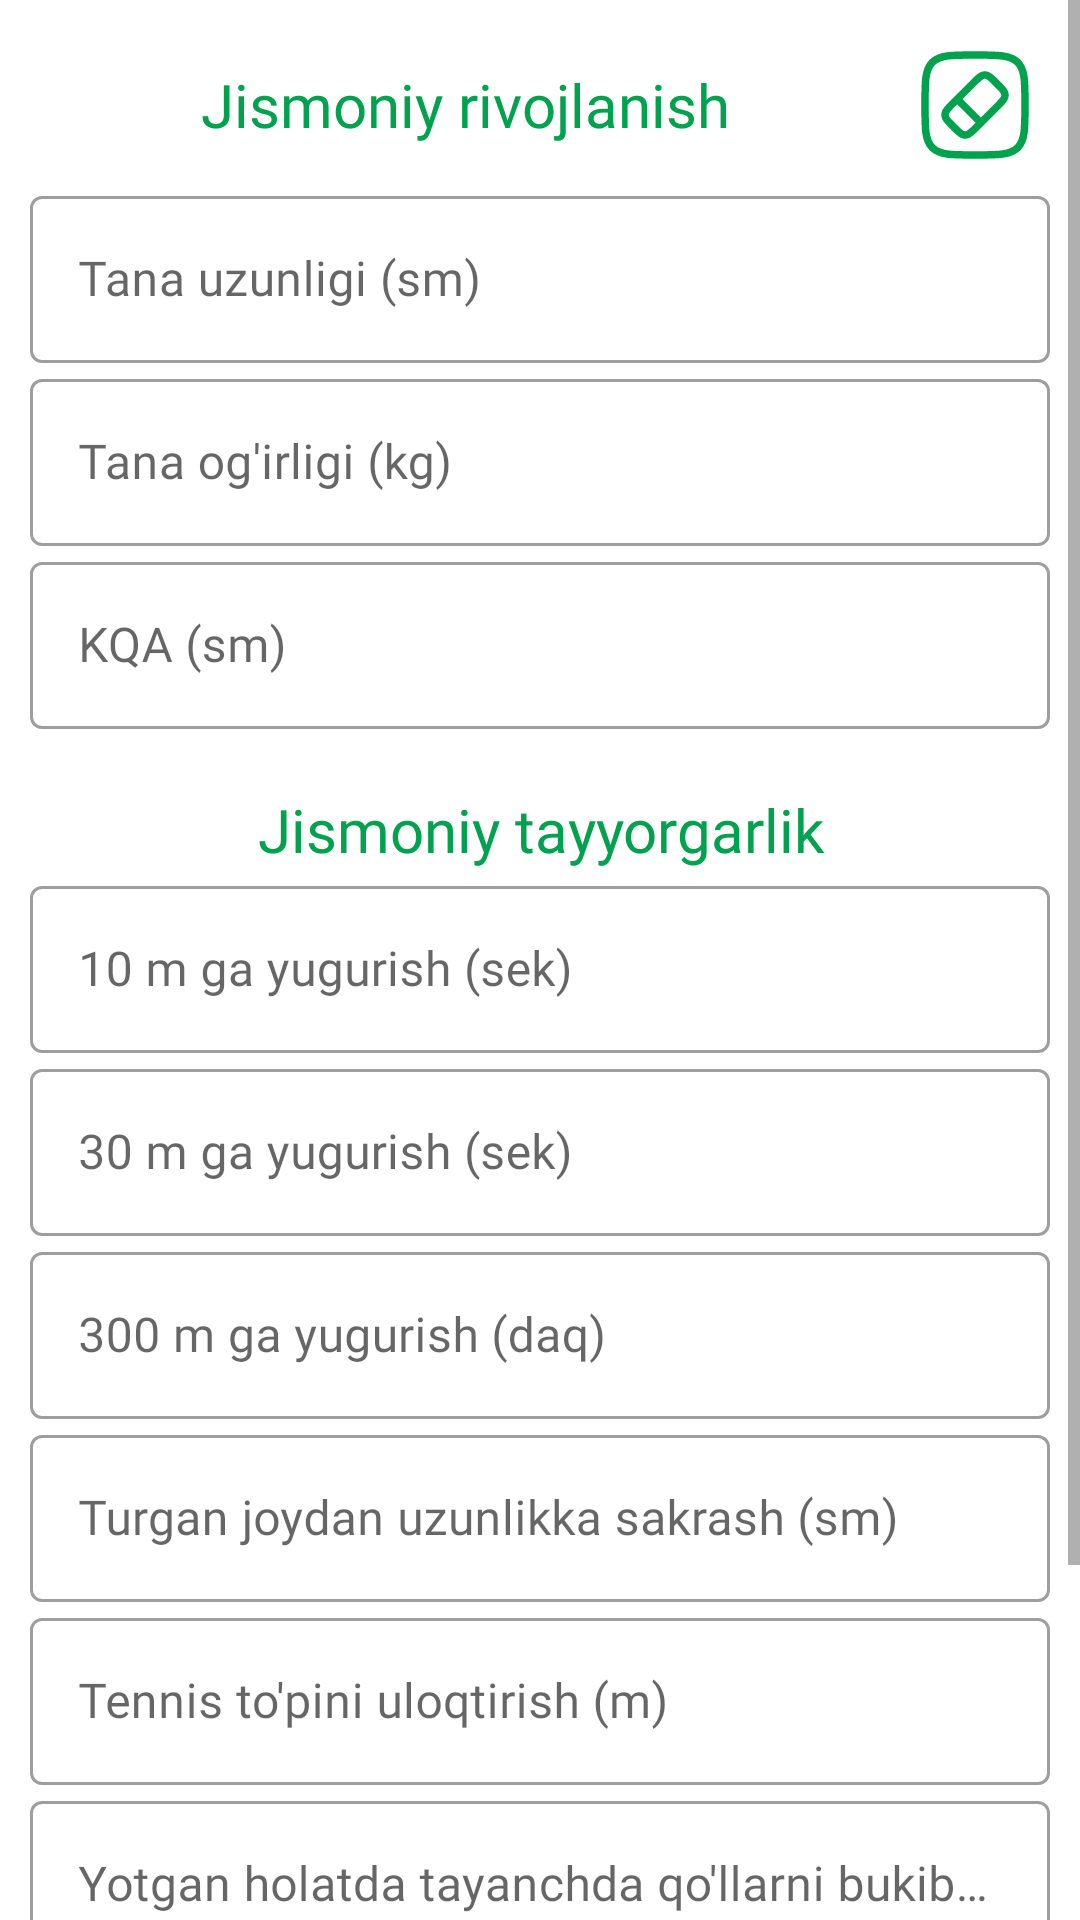

The Android layout XML behind this screen, and the referenced resources:
<!-- AndroidManifest.xml: application theme Theme.PhysicalDevelopmentCheck -->
<!-- res/layout/fragment_calculate.xml -->
<?xml version="1.0" encoding="utf-8"?>
<LinearLayout xmlns:android="http://schemas.android.com/apk/res/android"
    xmlns:app="http://schemas.android.com/apk/res-auto"
    xmlns:tools="http://schemas.android.com/tools"
    android:layout_width="match_parent"
    android:layout_height="match_parent"
    android:orientation="vertical"
    tools:context=".fragments.CalculateFragment">

    <ScrollView
        android:layout_width="match_parent"
        android:layout_height="match_parent"
        android:scrollbars="vertical">

        <LinearLayout
            android:layout_width="match_parent"
            android:layout_height="match_parent"
            android:orientation="vertical"
            android:padding="10dp">

            <LinearLayout
                android:layout_width="match_parent"
                android:layout_height="wrap_content"
                android:orientation="horizontal">

                <TextView
                    android:layout_width="0dp"
                    android:layout_height="match_parent"
                    android:layout_weight="1"
                    android:fontFamily="@font/poppins_bold"
                    android:gravity="center"
                    android:text="Jismoniy rivojlanish"
                    android:textColor="@color/primary_color"
                    android:textSize="20sp" />

                <ImageView
                    android:id="@+id/eraser_btn"
                    android:layout_width="wrap_content"
                    android:layout_height="wrap_content"
                    android:src="@drawable/eraser" />
            </LinearLayout>

            <com.google.android.material.textfield.TextInputLayout
                style="@style/Widget.MaterialComponents.TextInputLayout.OutlinedBox"
                android:layout_width="match_parent"
                android:layout_height="wrap_content">

                <com.google.android.material.textfield.TextInputEditText
                    android:id="@+id/tana_uzunlilgi"
                    android:layout_width="match_parent"
                    android:layout_height="wrap_content"
                    android:fontFamily="@font/poppins"
                    android:hint="Tana uzunligi (sm)"
                    android:inputType="numberDecimal"
                    android:maxLength="5"
                    android:textColorHint="@color/primary_color"

                    />
            </com.google.android.material.textfield.TextInputLayout>

            <com.google.android.material.textfield.TextInputLayout
                style="@style/Widget.MaterialComponents.TextInputLayout.OutlinedBox"
                android:layout_width="match_parent"
                android:layout_height="wrap_content">

                <com.google.android.material.textfield.TextInputEditText
                    android:id="@+id/tana_ogirligi"
                    android:layout_width="match_parent"
                    android:layout_height="wrap_content"
                    android:fontFamily="@font/poppins"
                    android:hint="Tana og'irligi (kg)"
                    android:inputType="numberDecimal"
                    android:maxLength="5"
                    android:textColorHint="@color/primary_color" />
            </com.google.android.material.textfield.TextInputLayout>

            <com.google.android.material.textfield.TextInputLayout
                style="@style/Widget.MaterialComponents.TextInputLayout.OutlinedBox"
                android:layout_width="match_parent"
                android:layout_height="wrap_content">

                <com.google.android.material.textfield.TextInputEditText
                    android:id="@+id/qafas_uzunligi"
                    android:layout_width="match_parent"
                    android:layout_height="wrap_content"
                    android:fontFamily="@font/poppins"
                    android:hint="KQA (sm)"
                    android:inputType="numberDecimal"
                    android:maxLength="5"
                    android:textColorHint="@color/primary_color" />
            </com.google.android.material.textfield.TextInputLayout>

            <TextView
                android:layout_width="match_parent"
                android:layout_height="wrap_content"
                android:layout_marginTop="20dp"
                android:fontFamily="@font/poppins_bold"
                android:gravity="center"
                android:text="Jismoniy tayyorgarlik"
                android:textColor="@color/primary_color"
                android:textSize="20sp" />

            <com.google.android.material.textfield.TextInputLayout
                style="@style/Widget.MaterialComponents.TextInputLayout.OutlinedBox"
                android:layout_width="match_parent"
                android:layout_height="wrap_content">

                <com.google.android.material.textfield.TextInputEditText
                    android:id="@+id/yugurish_10"
                    android:layout_width="match_parent"
                    android:layout_height="wrap_content"
                    android:fontFamily="@font/poppins"
                    android:hint="10 m ga yugurish (sek)"
                    android:inputType="numberDecimal"
                    android:maxLength="5"
                    android:textColorHint="@color/primary_color"

                    />
            </com.google.android.material.textfield.TextInputLayout>

            <com.google.android.material.textfield.TextInputLayout
                style="@style/Widget.MaterialComponents.TextInputLayout.OutlinedBox"
                android:layout_width="match_parent"
                android:layout_height="wrap_content">

                <com.google.android.material.textfield.TextInputEditText
                    android:id="@+id/yugurish_30"
                    android:layout_width="match_parent"
                    android:layout_height="wrap_content"
                    android:fontFamily="@font/poppins"
                    android:hint="30 m ga yugurish (sek)"
                    android:inputType="numberDecimal"
                    android:maxLength="5"
                    android:textColorHint="@color/primary_color" />
            </com.google.android.material.textfield.TextInputLayout>

            <com.google.android.material.textfield.TextInputLayout
                style="@style/Widget.MaterialComponents.TextInputLayout.OutlinedBox"
                android:layout_width="match_parent"
                android:layout_height="wrap_content">

                <com.google.android.material.textfield.TextInputEditText
                    android:id="@+id/yugurish_300"
                    android:layout_width="match_parent"
                    android:layout_height="wrap_content"
                    android:fontFamily="@font/poppins"
                    android:hint="300 m ga yugurish (daq)"
                    android:inputType="numberDecimal"
                    android:maxLength="5"
                    android:textColorHint="@color/primary_color" />
            </com.google.android.material.textfield.TextInputLayout>

            <com.google.android.material.textfield.TextInputLayout
                style="@style/Widget.MaterialComponents.TextInputLayout.OutlinedBox"
                android:layout_width="match_parent"
                android:layout_height="wrap_content">

                <com.google.android.material.textfield.TextInputEditText
                    android:id="@+id/sakrash"
                    android:layout_width="match_parent"
                    android:layout_height="wrap_content"
                    android:fontFamily="@font/poppins"
                    android:hint="Turgan joydan uzunlikka sakrash (sm)"
                    android:inputType="numberDecimal"
                    android:maxLength="5"
                    android:textColorHint="@color/primary_color"

                    />
            </com.google.android.material.textfield.TextInputLayout>

            <com.google.android.material.textfield.TextInputLayout
                style="@style/Widget.MaterialComponents.TextInputLayout.OutlinedBox"
                android:layout_width="match_parent"
                android:layout_height="wrap_content">

                <com.google.android.material.textfield.TextInputEditText
                    android:id="@+id/top_uloqtirish"
                    android:layout_width="match_parent"
                    android:layout_height="wrap_content"
                    android:fontFamily="@font/poppins"
                    android:hint="Tennis to'pini uloqtirish (m)"
                    android:inputType="numberDecimal"
                    android:maxLength="5"
                    android:textColorHint="@color/primary_color" />
            </com.google.android.material.textfield.TextInputLayout>

            <com.google.android.material.textfield.TextInputLayout
                style="@style/Widget.MaterialComponents.TextInputLayout.OutlinedBox"
                android:layout_width="match_parent"
                android:layout_height="wrap_content">

                <com.google.android.material.textfield.TextInputEditText
                    android:id="@+id/qol_bukish"
                    android:layout_width="match_parent"
                    android:layout_height="wrap_content"
                    android:fontFamily="@font/poppins"
                    android:hint="Yotgan holatda tayanchda qo'llarni bukib-yozish"
                    android:inputType="number"
                    android:maxLength="1"
                    android:textColorHint="@color/primary_color" />
            </com.google.android.material.textfield.TextInputLayout>

            <com.google.android.material.textfield.TextInputLayout
                style="@style/Widget.MaterialComponents.TextInputLayout.OutlinedBox"
                android:layout_width="match_parent"
                android:layout_height="wrap_content">

                <com.google.android.material.textfield.TextInputEditText
                    android:id="@+id/egiluvchanlik"
                    android:layout_width="match_parent"
                    android:layout_height="wrap_content"
                    android:fontFamily="@font/poppins"
                    android:hint="Umumiy egiluvchanlik (sm)"
                    android:inputType="numberDecimal"
                    android:maxLength="5"
                    android:textColorHint="@color/primary_color" />
            </com.google.android.material.textfield.TextInputLayout>

            <Button
                android:id="@+id/calculate_btn"
                android:layout_width="match_parent"
                android:layout_height="wrap_content"
                android:layout_marginTop="10dp"
                android:fontFamily="@font/poppins_bold"
                android:text="Hisoblash"
                app:cornerRadius="10dp" />
        </LinearLayout>

    </ScrollView>

</LinearLayout>
<!-- resources referenced by this layout -->
<resources>
  <color name="primary_color">#00A24E</color>
  <!-- drawable eraser: vector/xml drawable (drawable, 2666 chars, omitted) -->
  <style name="Theme.PhysicalDevelopmentCheck" parent="Theme.MaterialComponents.DayNight.NoActionBar">
          <item name="colorPrimary">@color/primary_color</item>
          <item name="colorPrimaryVariant">@color/purple_700</item>
          <item name="colorOnPrimary">@color/white</item>
          <item name="colorSecondary">@color/teal_200</item>
          <item name="colorSecondaryVariant">@color/teal_700</item>
          <item name="colorOnSecondary">@color/black</item>
          <item name="android:statusBarColor">@color/status_bar_color</item>
      </style>
  <color name="purple_700">#FF3700B3</color>
  <color name="white">#FFFFFFFF</color>
  <color name="teal_200">#FF03DAC5</color>
  <color name="teal_700">#FF018786</color>
  <color name="black">#FF000000</color>
  <color name="status_bar_color">#C600A24E</color>
</resources>
